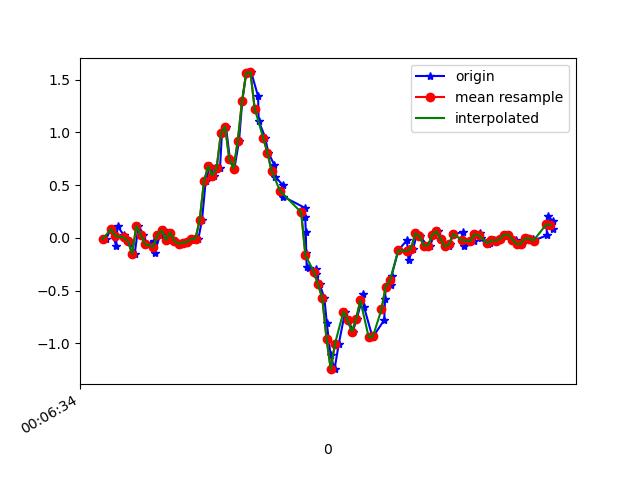

The file beside this chart, header and first rows:
1617667594956, 363231650623469, -0.01152568, -0.05184574, 0.01964468
1617667594980, 363231669642733, 0.08255, 0.223, -0.001125
1617667595004, 363231688686797, -0.07383, -0.05918, 0.004984
1617667595011, 363231707706061, 0.1119, 0.2695, -0.03533
1617667595040, 363231726750141, 0.02635, -0.02863, 0.01842
1617667595052, 363231745783565, -0.01886, -0.09949, -0.009677
1617667595071, 363231764801821, -0.02741, 0.1839, 0.006206
1617667595092, 363231783844877, -0.1545, -0.08605, -0.01212
1617667595110, 363231802887917, 0.1155, 0.3929, -0.04389
1617667595133, 363231821906157, 0.03001, -0.0213, 0.01476
1617667595150, 363231840949229, -0.05673, -0.004198, -0.01701
1617667595183, 363231859958253, -0.02985, 0.2548, -0.009677
1617667595187, 363231878974285, -0.1398, -0.06162, 0.006206
1617667595212, 363231898015117, 0.02757, 0.08132, -0.02067
1617667595229, 363231917055949, 0.07155, 0.06178, 0.00254
1617667595255, 363231936071949, -0.02008, -0.1166, 0.009871
1617667595260, 363231955100941, 0.05078, 0.01779, -0.01212
1617667595285, 363231974141133, -0.03107, 0.04467, 0.02575
1617667595306, 363231993156557, -0.05673, -0.06651, 0.01598
1617667595326, 363232012196749, -0.04451, 0.003132, 0.006206
1617667595344, 363232031236941, -0.03718, 0.03123, 0.006206
1617667595375, 363232050250541, -0.0103, 0.02024, -0.009677
1617667595383, 363232069290669, 6.916197E-4, 0.0239, -0.02922
1617667595393, 363232088330797, -0.01519, 0.04711, -0.08176
1617667595411, 363232107346093, 0.1742, 0.003132, -0.1038
1617667595428, 363232126386221, 0.5358, -0.141, -0.09642
1617667595448, 363232145426349, 0.6812, -0.378, -0.1428
1617667595467, 363232164441197, 0.5908, -0.7226, -0.287
1617667595496, 363232183481325, 0.6641, -1.088, -0.5143
1617667595505, 363232202521389, 0.9927, -1.55, -0.5986
1617667595524, 363232221561517, 1.055, -2.008, -0.6242
1617667595543, 363232240576813, 0.7459, -2.4, -0.6694
1617667595564, 363232259607597, 0.658, -2.591, -0.7843
1617667595586, 363232278622573, 0.9207, -2.681, -0.8759
1617667595601, 363232297662381, 1.295, -2.701, -0.9272
1617667595620, 363232316702189, 1.567, -2.718, -0.9064
1617667595644, 363232335717229, 1.569, -2.753, -0.8209
1617667595676, 363232354740909, 1.343, -2.792, -0.7378
1617667595679, 363232373780205, 1.109, -2.778, -0.6438
1617667595710, 363232392794733, 0.9512, -2.688, -0.557
1617667595724, 363232411834029, 0.8095, -2.522, -0.4813
1617667595753, 363232430873389, 0.6922, -2.299, -0.4043
1617667595758, 363232449887917, 0.5798, -2.043, -0.3347
1617667595793, 363232468917357, 0.5004, -1.734, -0.2626
1617667595795, 363232487956461, 0.3916, -1.386, -0.2076
1617667595896, 363232506970733, 0.2866, -1.018, -0.1599
1617667595899, 363232526009837, 0.1986, -0.6578, -0.07321
1617667595902, 363232545048877, 0.05323, -0.3096, 0.03919
1617667595904, 363232564054893, -0.1471, 0.02512, 0.1272
1617667595906, 363232583093805, -0.273, 0.3697, 0.1748
1617667595915, 363232602132717, -0.2901, 0.7007, 0.2359
1617667595949, 363232621146733, -0.2986, 1.026, 0.308
1617667595952, 363232640185581, -0.3451, 1.345, 0.4008
1617667595968, 363232659208429, -0.4416, 1.611, 0.5096
1617667595990, 363232678247533, -0.5735, 1.764, 0.6476
1617667596001, 363232697286637, -0.8032, 1.831, 0.8064
1617667596019, 363232716300909, -1.11, 1.914, 0.8895
1617667596038, 363232735340013, -1.245, 2.043, 0.8968
1617667596058, 363232754379117, -1.005, 2.14, 0.8761
1617667596088, 363232773397869, -0.7006, 2.196, 0.8419
1617667596105, 363232792436973, -0.78, 2.202, 0.8089
... 51 more rows
